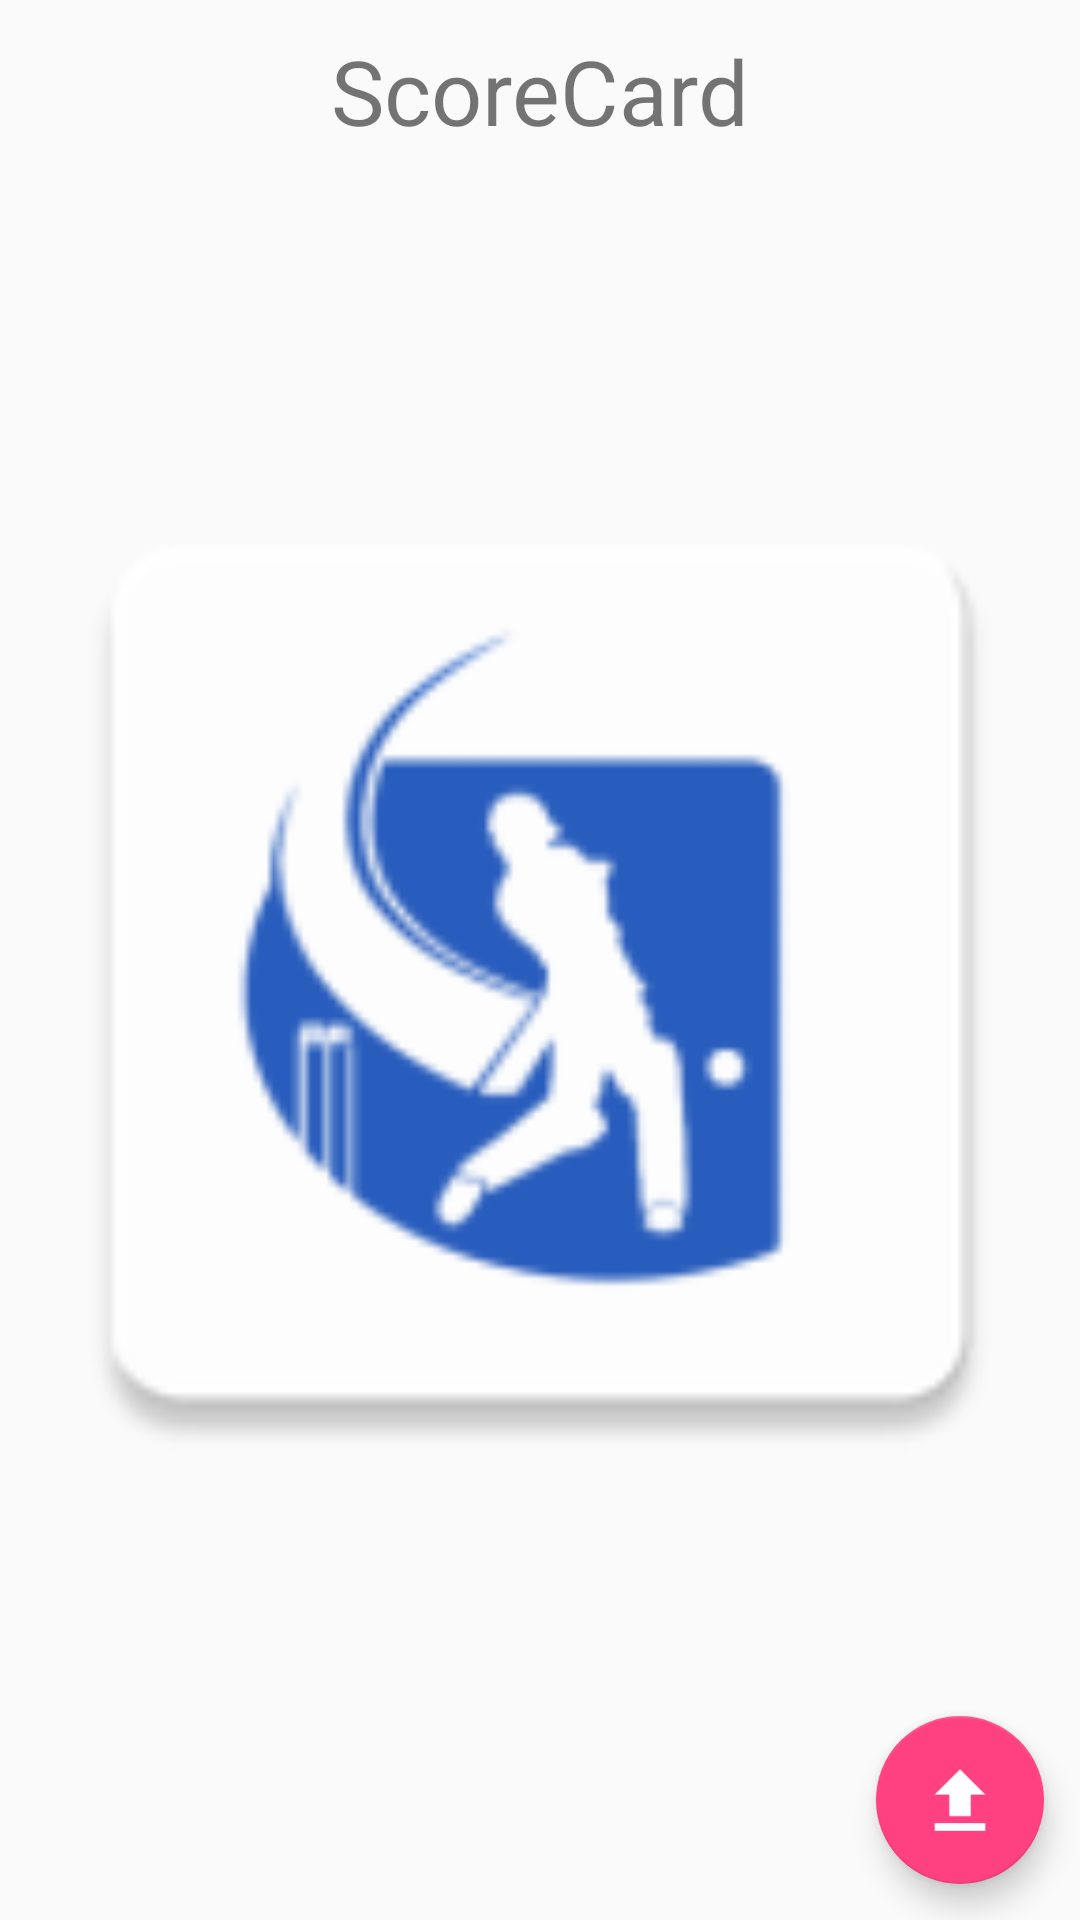

Layout XML and referenced resources for this Android screen:
<!-- AndroidManifest.xml: application theme AppTheme -->
<!-- res/layout/fragment_score.xml -->
<?xml version="1.0" encoding="utf-8"?>
<android.support.design.widget.CoordinatorLayout xmlns:android="http://schemas.android.com/apk/res/android"
    xmlns:tools="http://schemas.android.com/tools"
    android:layout_width="match_parent"
    android:layout_height="match_parent"
    android:orientation="vertical"
    tools:context=".score">


    <TextView
        android:layout_width="match_parent"
        android:layout_height="wrap_content"
        android:gravity="center"
        android:paddingVertical="@dimen/dp10"
        android:text="ScoreCard"
        android:textSize="@dimen/sp30" />

    <ImageView
        android:id="@+id/scorecard"
        android:layout_width="match_parent"
        android:layout_height="match_parent"
        android:paddingTop="@dimen/dp10"
        android:src="@mipmap/ic_launcher" />

    <android.support.design.widget.FloatingActionButton
        android:id="@+id/uploadimg"
        android:layout_width="wrap_content"
        android:layout_height="wrap_content"
        android:layout_gravity="bottom|right"
        android:layout_margin="@dimen/fab_margin"
        android:background="@color/colorAccent"
        android:src="@drawable/ic_file_upload"
         />
</android.support.design.widget.CoordinatorLayout>
<!-- resources referenced by this layout -->
<resources>
  <color name="colorAccent">#FF4081</color>
  <dimen name="dp10">10dp</dimen>
  <dimen name="fab_margin">12dp</dimen>
  <dimen name="sp30">30sp</dimen>
  <!-- drawable ic_file_upload: png bitmap (drawable-hdpi, 530 bytes) -->
  <!-- mipmap ic_launcher: png bitmap (mipmap-hdpi, 2290 bytes) -->
  <style name="AppTheme" parent="Theme.AppCompat.Light.NoActionBar">
          
          <item name="windowNoTitle">true</item>
          <item name="colorPrimary">@color/colorPrimary</item>
          <item name="colorPrimaryDark">@color/colorPrimaryDark</item>
          <item name="colorAccent">@color/colorAccent</item>
      </style>
  <color name="colorPrimary">#3F51B5</color>
  <color name="colorPrimaryDark">#303F9F</color>
</resources>
